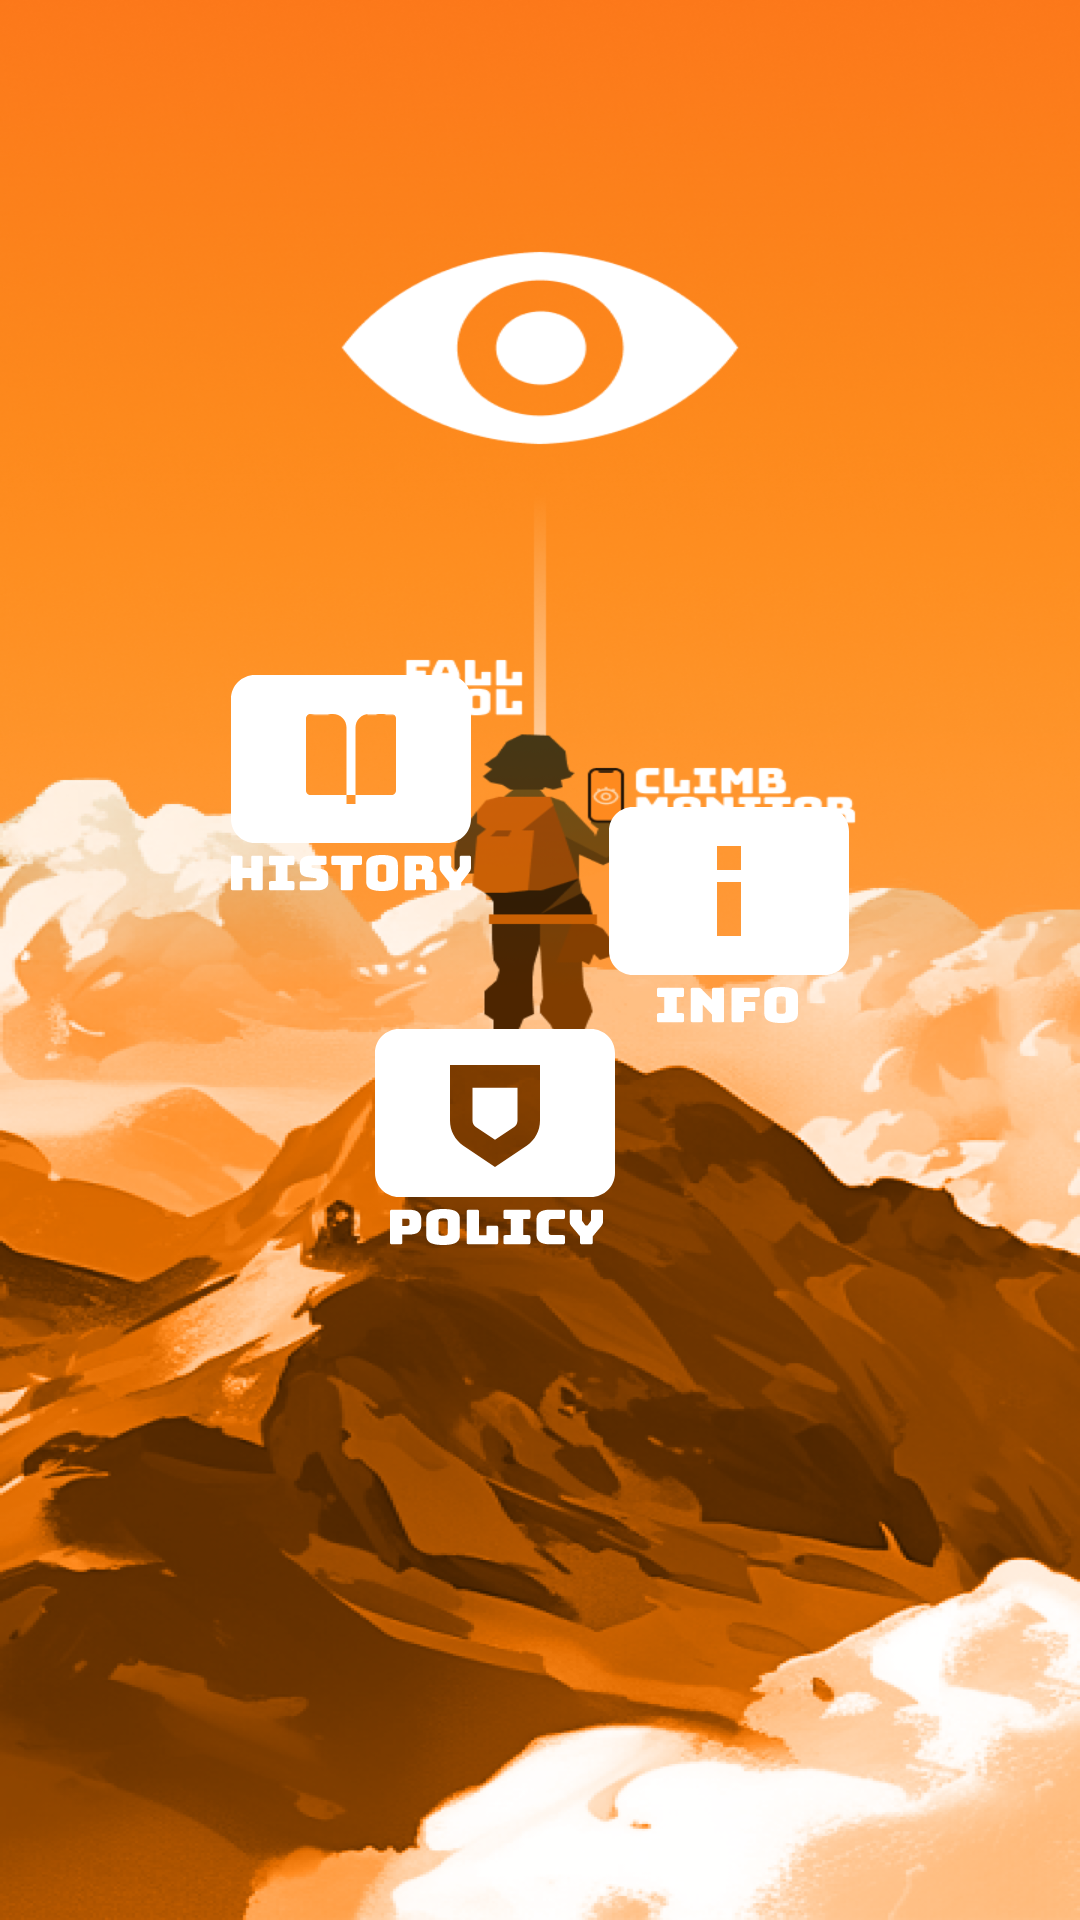

Write the Android layout XML for this screen, with the resource values it uses.
<!-- AndroidManifest.xml: application theme Theme.FallControl -->
<!-- res/layout/fragment_menu_home.xml -->
<androidx.constraintlayout.widget.ConstraintLayout xmlns:android="http://schemas.android.com/apk/res/android"
    xmlns:app="http://schemas.android.com/apk/res-auto"
    xmlns:tools="http://schemas.android.com/tools"
    android:layout_width="wrap_content"
    android:layout_height="wrap_content"
    android:layout_gravity="center"
    tools:context="com.fall.control.ui.menu.menu_home.MenuHomeFragment">

    <androidx.appcompat.widget.AppCompatImageView
        android:id="@+id/button_history"
        android:layout_width="wrap_content"
        android:layout_height="wrap_content"
        android:layout_marginEnd="30dp"
        android:layout_marginBottom="30dp"
        android:src="@drawable/selector_ic_history"
        app:layout_constraintBottom_toTopOf="@id/button_policy"
        app:layout_constraintEnd_toStartOf="@id/button_info"
        app:layout_constraintHorizontal_chainStyle="packed"
        app:layout_constraintStart_toStartOf="parent"
        app:layout_constraintTop_toTopOf="parent"
        app:layout_constraintVertical_chainStyle="packed" />

    <androidx.appcompat.widget.AppCompatImageView
        android:id="@+id/button_info"
        android:layout_width="wrap_content"
        android:layout_height="wrap_content"
        android:layout_marginBottom="30dp"
        android:src="@drawable/selector_ic_info"
        app:layout_constraintBottom_toTopOf="@id/button_settings"
        app:layout_constraintEnd_toEndOf="parent"
        app:layout_constraintStart_toEndOf="@id/button_history"
        app:layout_constraintTop_toTopOf="parent"
        app:layout_constraintVertical_chainStyle="packed" />

    <androidx.appcompat.widget.AppCompatImageView
        android:id="@+id/button_policy"
        android:layout_width="wrap_content"
        android:layout_height="wrap_content"
        android:layout_marginEnd="30dp"
        android:src="@drawable/selector_ic_policy"
        app:layout_constraintBottom_toBottomOf="parent"
        app:layout_constraintEnd_toStartOf="@id/button_settings"
        app:layout_constraintHorizontal_chainStyle="packed"
        app:layout_constraintStart_toStartOf="parent"
        app:layout_constraintTop_toBottomOf="@id/button_history" />

    <androidx.appcompat.widget.AppCompatImageView
        android:id="@+id/button_settings"
        android:layout_width="wrap_content"
        android:layout_height="wrap_content"
        android:src="@drawable/selector_ic_settings"
        app:layout_constraintBottom_toBottomOf="parent"
        app:layout_constraintEnd_toEndOf="parent"
        app:layout_constraintStart_toEndOf="@id/button_policy"
        app:layout_constraintTop_toBottomOf="@id/button_info" />

</androidx.constraintlayout.widget.ConstraintLayout>
<!-- resources referenced by this layout -->
<resources>
  <!-- drawable selector_ic_history (drawable) -->
  <?xml version="1.0" encoding="utf-8"?>
  <selector xmlns:android="http://schemas.android.com/apk/res/android">
  
      <item android:state_pressed="false" android:drawable="@drawable/ic_history"/>
      <item android:state_pressed="true" android:drawable="@drawable/ic_history_pressed"/>
  
  </selector>
  <!-- drawable selector_ic_info (drawable) -->
  <?xml version="1.0" encoding="utf-8"?>
  <selector xmlns:android="http://schemas.android.com/apk/res/android">
  
      <item android:state_pressed="false" android:drawable="@drawable/ic_info"/>
      <item android:state_pressed="true" android:drawable="@drawable/ic_info_pressed"/>
  
  </selector>
  <!-- drawable selector_ic_policy (drawable) -->
  <?xml version="1.0" encoding="utf-8"?>
  <selector xmlns:android="http://schemas.android.com/apk/res/android">
  
      <item android:state_pressed="false" android:drawable="@drawable/ic_policy"/>
      <item android:state_pressed="true" android:drawable="@drawable/ic_policy_pressed"/>
  
  </selector>
  <style name="Theme.FallControl" parent="Base.Theme.FallControl">
          <item name="android:windowBackground">@drawable/splash_start</item>
      </style>
  <!-- drawable ic_history: vector/xml drawable (drawable, 7653 chars, omitted) -->
  <!-- drawable ic_history_pressed: vector/xml drawable (drawable, 7703 chars, omitted) -->
  <!-- drawable ic_info: vector/xml drawable (drawable, 3849 chars, omitted) -->
  <!-- drawable ic_info_pressed: vector/xml drawable (drawable, 3881 chars, omitted) -->
  <!-- drawable ic_policy: vector/xml drawable (drawable, 6014 chars, omitted) -->
  <!-- drawable ic_policy_pressed: vector/xml drawable (drawable, 6058 chars, omitted) -->
  <style name="Base.Theme.FallControl" parent="Theme.Material3.DayNight.NoActionBar">
          
          
      </style>
  <!-- drawable splash_start: png bitmap (drawable, 552941 bytes) -->
</resources>
